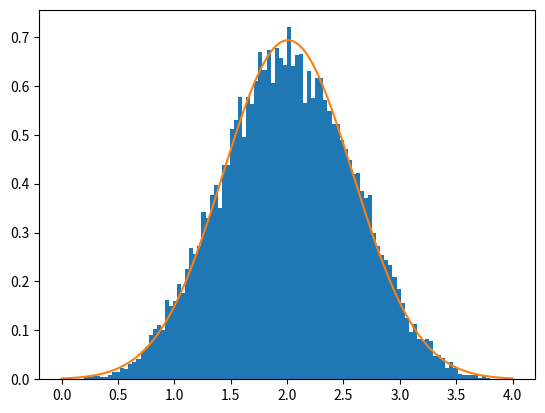

Generate this figure with matplotlib:
import numpy as np
import matplotlib.pyplot as plt



def fx(x,mu,sigma): # implementation of probability density function of Normal Distribution
    return 1/(sigma*np.sqrt(2*np.pi))*np.exp(-np.power((x-mu)/sigma,2)/2)

arrx = [] # an array to append calculated y1 values
bins = 100

a = 0 # interval [a , b]
b = 1 # interval [a , b]
mu = (a+b)/2 # theoretical mean or expected value of Standart Uniform Distribution
sigmasquare = ((b-a)**2) / 12 # theoretical variance of Standart Uniform Distribution

print("Theoretical Expected Value (mean)" , 4*mu)
print("Theoretical Variance" ,4*sigmasquare)



for n in range(20000):
    data = np.random.uniform(0,1,4) # generating 2 points between 0 and 1.
    x = data[0] + data[1] + data[2] + data[3] #y1 = x1 + x2 +x3 + x4
    arrx.append(x) # append y1 to an array

mean=np.mean(arrx) # calculating mean of the array
print("Experimental Mean :" ,mean)
std=np.std(arrx) # calculating standart deviation of the array
print("Experimental Variance :" , std**2)
print("Standart Deviation" ,std)

x=np.linspace(0 , 4 , 1000)
plt.hist(arrx, bins , density=1) # plot histogram
plt.plot(x,fx(x,mean,std)) # plot Normal Distribution Function
plt.show() # show Graphs